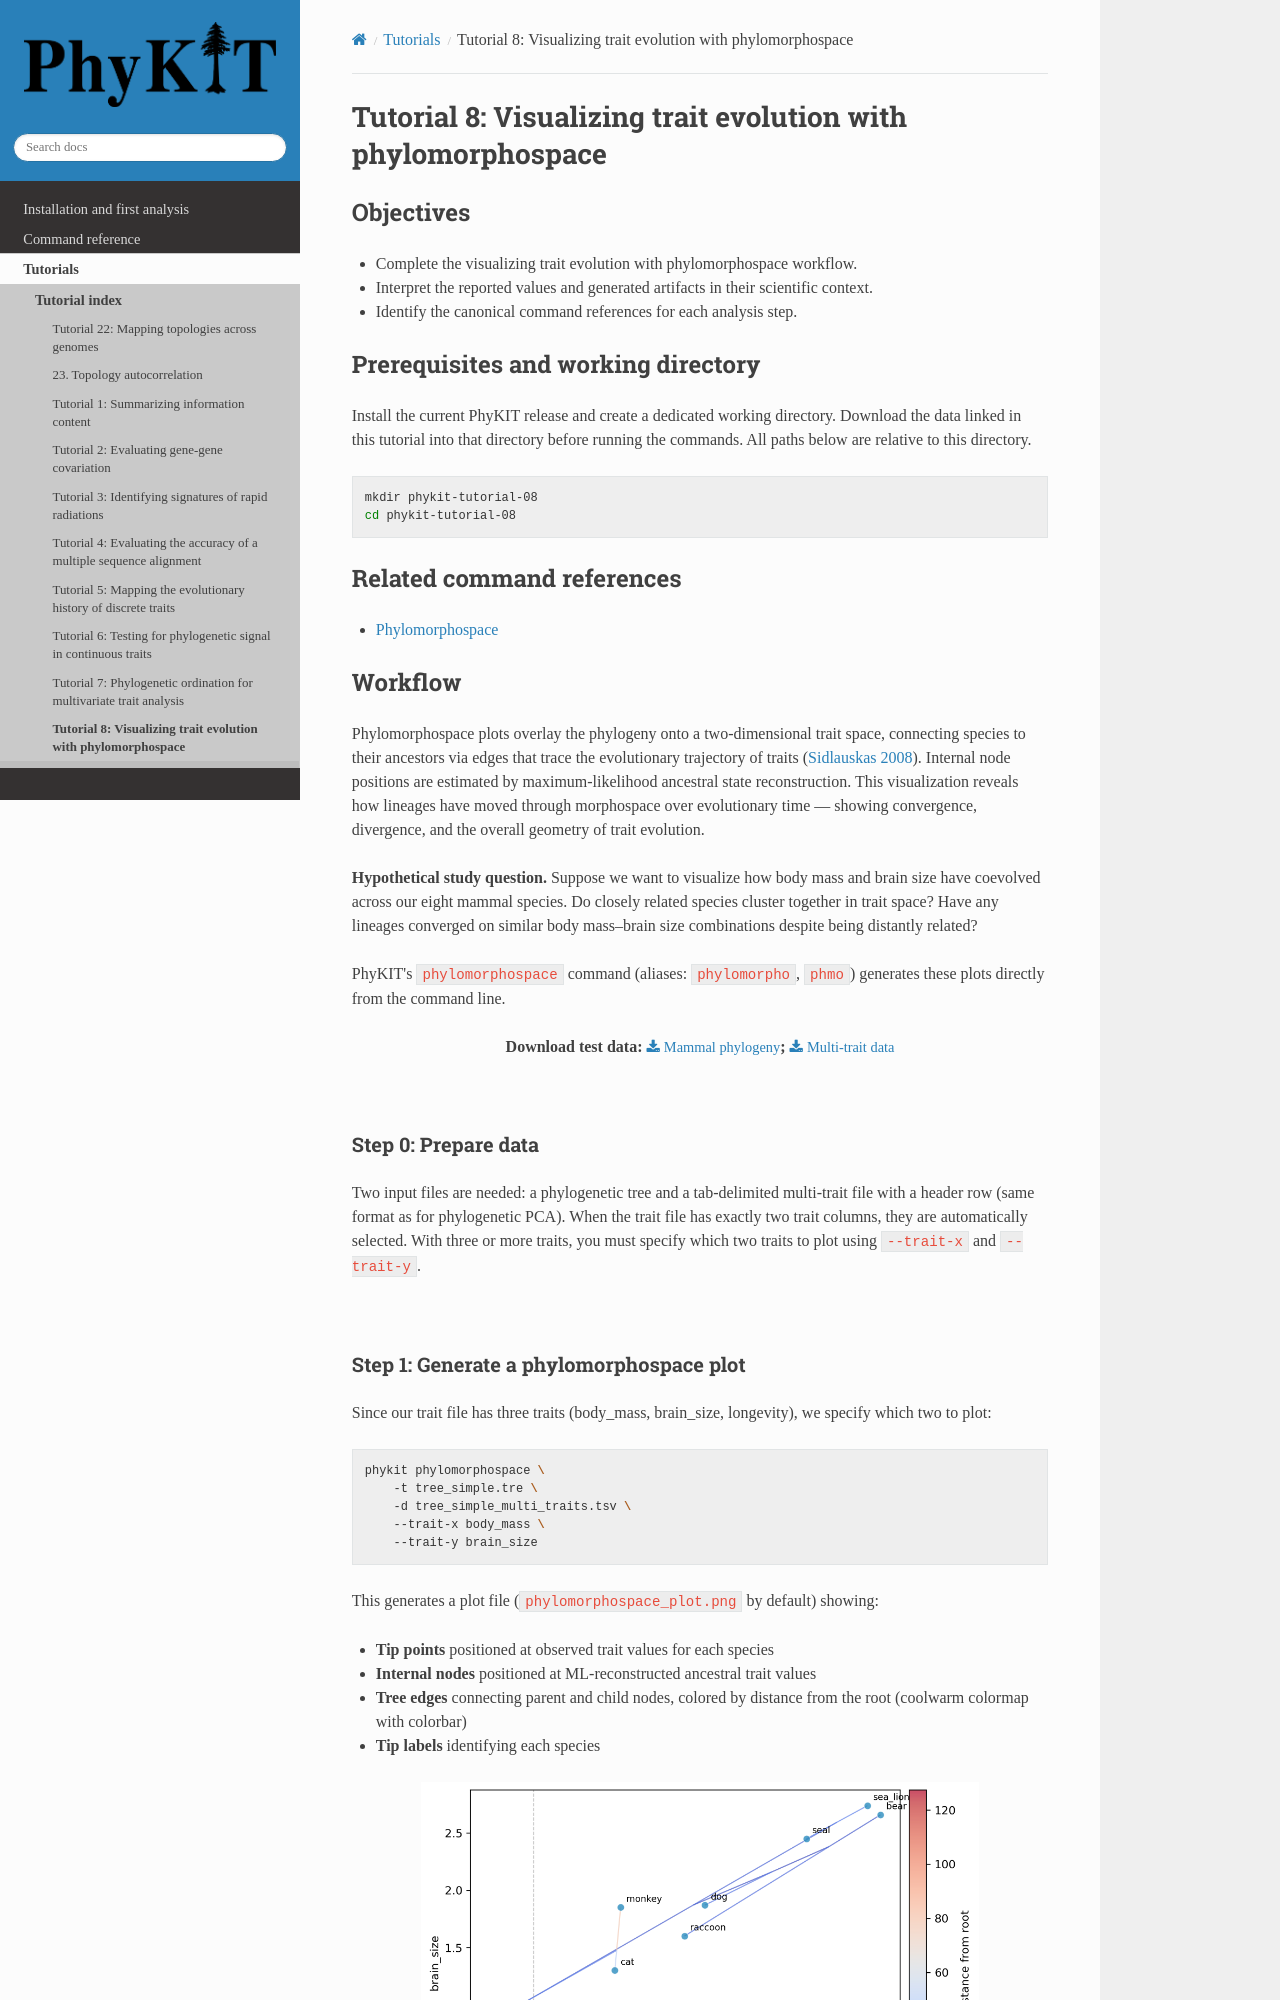

repository: JLSteenwyk/PhyKIT · page: tutorials/pages/08-visualizing-trait-evolution-with-phylomorphospace.html · generator: sphinx

.. _tutorial-08:
.. _tutorial-visualizing-trait-evolution-with-phylomorphospace:

Tutorial 8: Visualizing trait evolution with phylomorphospace
=============================================================

Objectives
----------

- Complete the visualizing trait evolution with phylomorphospace workflow.
- Interpret the reported values and generated artifacts in their scientific context.
- Identify the canonical command references for each analysis step.

Prerequisites and working directory
-----------------------------------

Install the current PhyKIT release and create a dedicated working directory.
Download the data linked in this tutorial into that directory before running
the commands. All paths below are relative to this directory.

.. code-block:: shell

   mkdir phykit-tutorial-08
   cd phykit-tutorial-08

Related command references
--------------------------

- :doc:`Phylomorphospace </reference/commands/phylomorphospace>`

Workflow
--------

Phylomorphospace plots overlay the phylogeny onto a two-dimensional trait space, connecting
species to their ancestors via edges that trace the evolutionary trajectory of traits
(`Sidlauskas 2008 <https://doi.org/10.1111/j.1558-5646.2008.00469.x>`_).
Internal node positions are estimated by maximum-likelihood ancestral state reconstruction.
This visualization reveals how lineages have moved through morphospace over evolutionary
time — showing convergence, divergence, and the overall geometry of trait evolution.

**Hypothetical study question.** Suppose we want to visualize how body mass and brain size
have coevolved across our eight mammal species. Do closely related species cluster together
in trait space? Have any lineages converged on similar body mass–brain size combinations
despite being distantly related?

PhyKIT's ``phylomorphospace`` command (aliases: ``phylomorpho``, ``phmo``) generates these
plots directly from the command line. |br|

.. centered::
   Download test data:
   :download:`Mammal phylogeny </data/tree_simple.tre>`;
   :download:`Multi-trait data </data/tree_simple_multi_traits.tsv>`

|

Step 0: Prepare data
********************

Two input files are needed: a phylogenetic tree and a tab-delimited multi-trait file with a
header row (same format as for phylogenetic PCA). When the trait file has exactly two trait
columns, they are automatically selected. With three or more traits, you must specify
which two traits to plot using ``--trait-x`` and ``--trait-y``.

|
